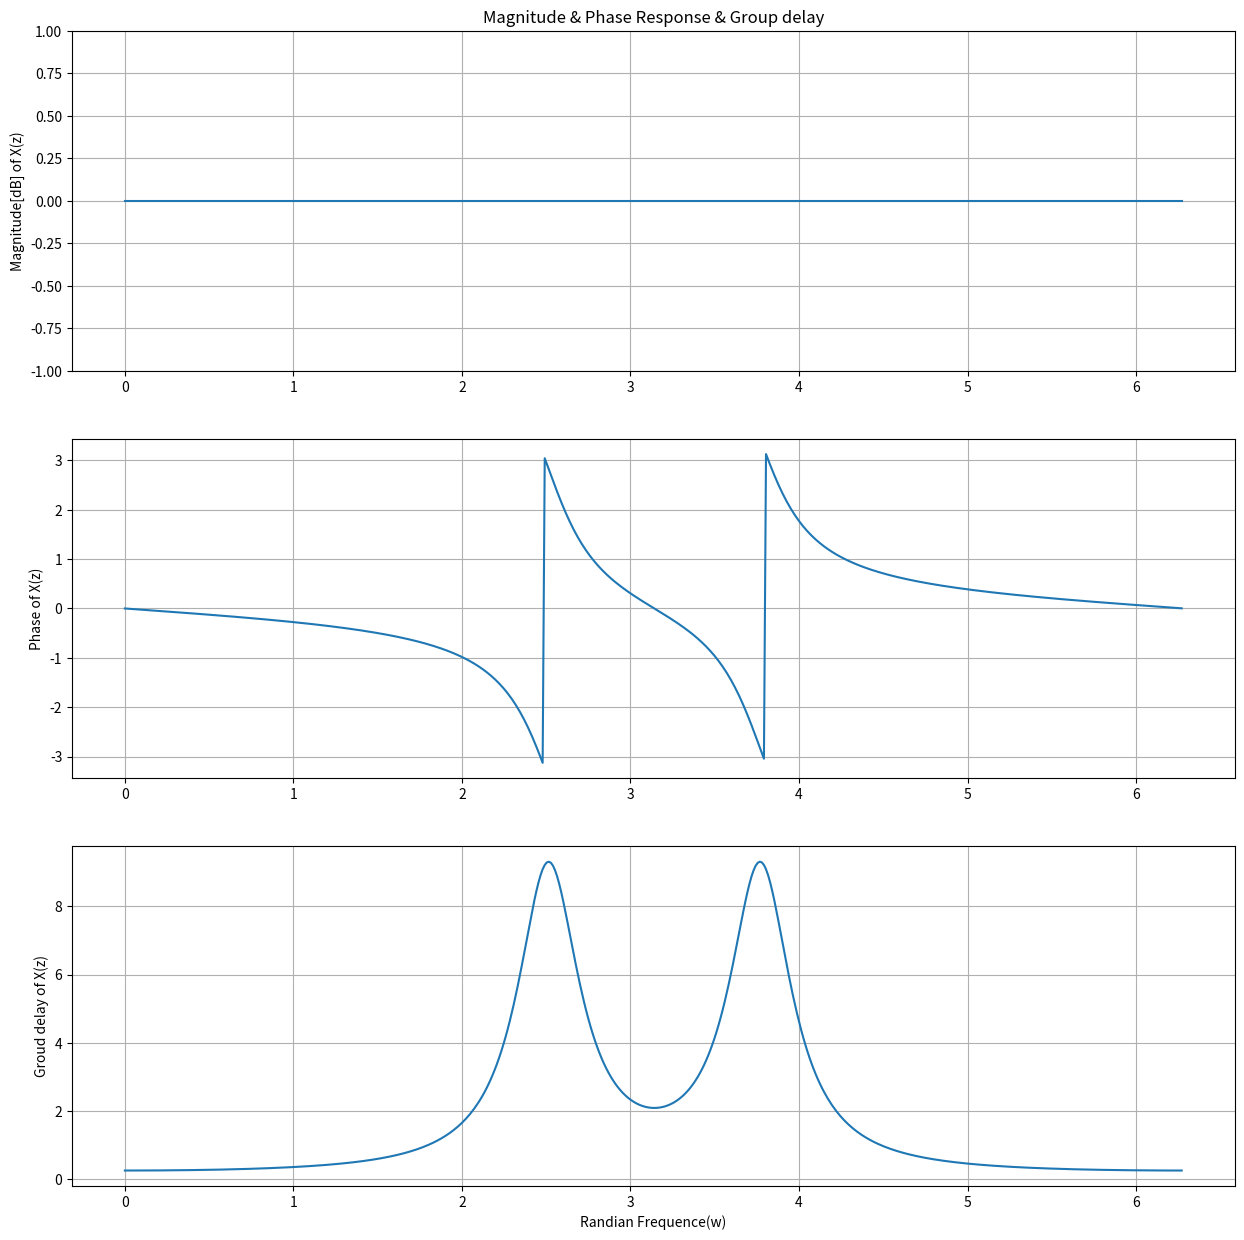

Generate this figure with matplotlib:
import numpy as np 
import matplotlib.pyplot as plt  
from scipy import signal  

# 주어진 theta 값 설정
theta = 0.8 * np.pi  # theta = 0.8 * pi

# 영점 정의, 역수로 하는 것을 조심하라
z = 1 / np.array([0.8 * np.exp(-1j * theta), 
                  0.8 * np.exp(1j * theta)])
p = np.array([0.8 * np.exp(-1j * theta), 
              0.8 * np.exp(1j * theta)])

# DC 이득을 직접 계산하여 정규화
dc_gain = 1/1.5625  # DC 이득 계산
b, a = signal.zpk2tf(z, p, dc_gain) # 영점, 극점, 이득 값을 이용하여 전달 함수의 다항식 계수(분자와 분모)를 계산.

Omega, X = signal.freqz(b, a, whole=True)  # 주파수 응답 계산
magnitude = np.abs(X)  # 크기 계산
magnitude_db = 20 * np.log10(magnitude)  # 크기를 데시벨로 변환
phase = np.angle(X)  # 위상 계산
w, gd = signal.group_delay((b, a), whole=True)  # 그룹 딜레이 계산


plt.figure(figsize=(15, 15))  
plt.subplot(3, 1, 1) 
plt.plot(Omega, magnitude_db)  # 크기 응답 그래프 그리기  
plt.grid() 
plt.title("Magnitude & Phase Response & Group delay")  
plt.ylabel("Magnitude[dB] of X(z)") 
plt.ylim(-1, 1)  # 범위 제한

plt.subplot(3, 1, 2) 
plt.plot(Omega, phase)  # 위상 응답 그래프 그리기
plt.grid() 
plt.ylabel("Phase of X(z)")

plt.subplot(3, 1, 3)  
plt.plot(w, gd)  # 그룹 딜레이 그래프 그리기
plt.grid()
plt.ylabel("Groud delay of X(z)")  
plt.xlabel("Randian Frequence(w)") 

plt.show()

  
